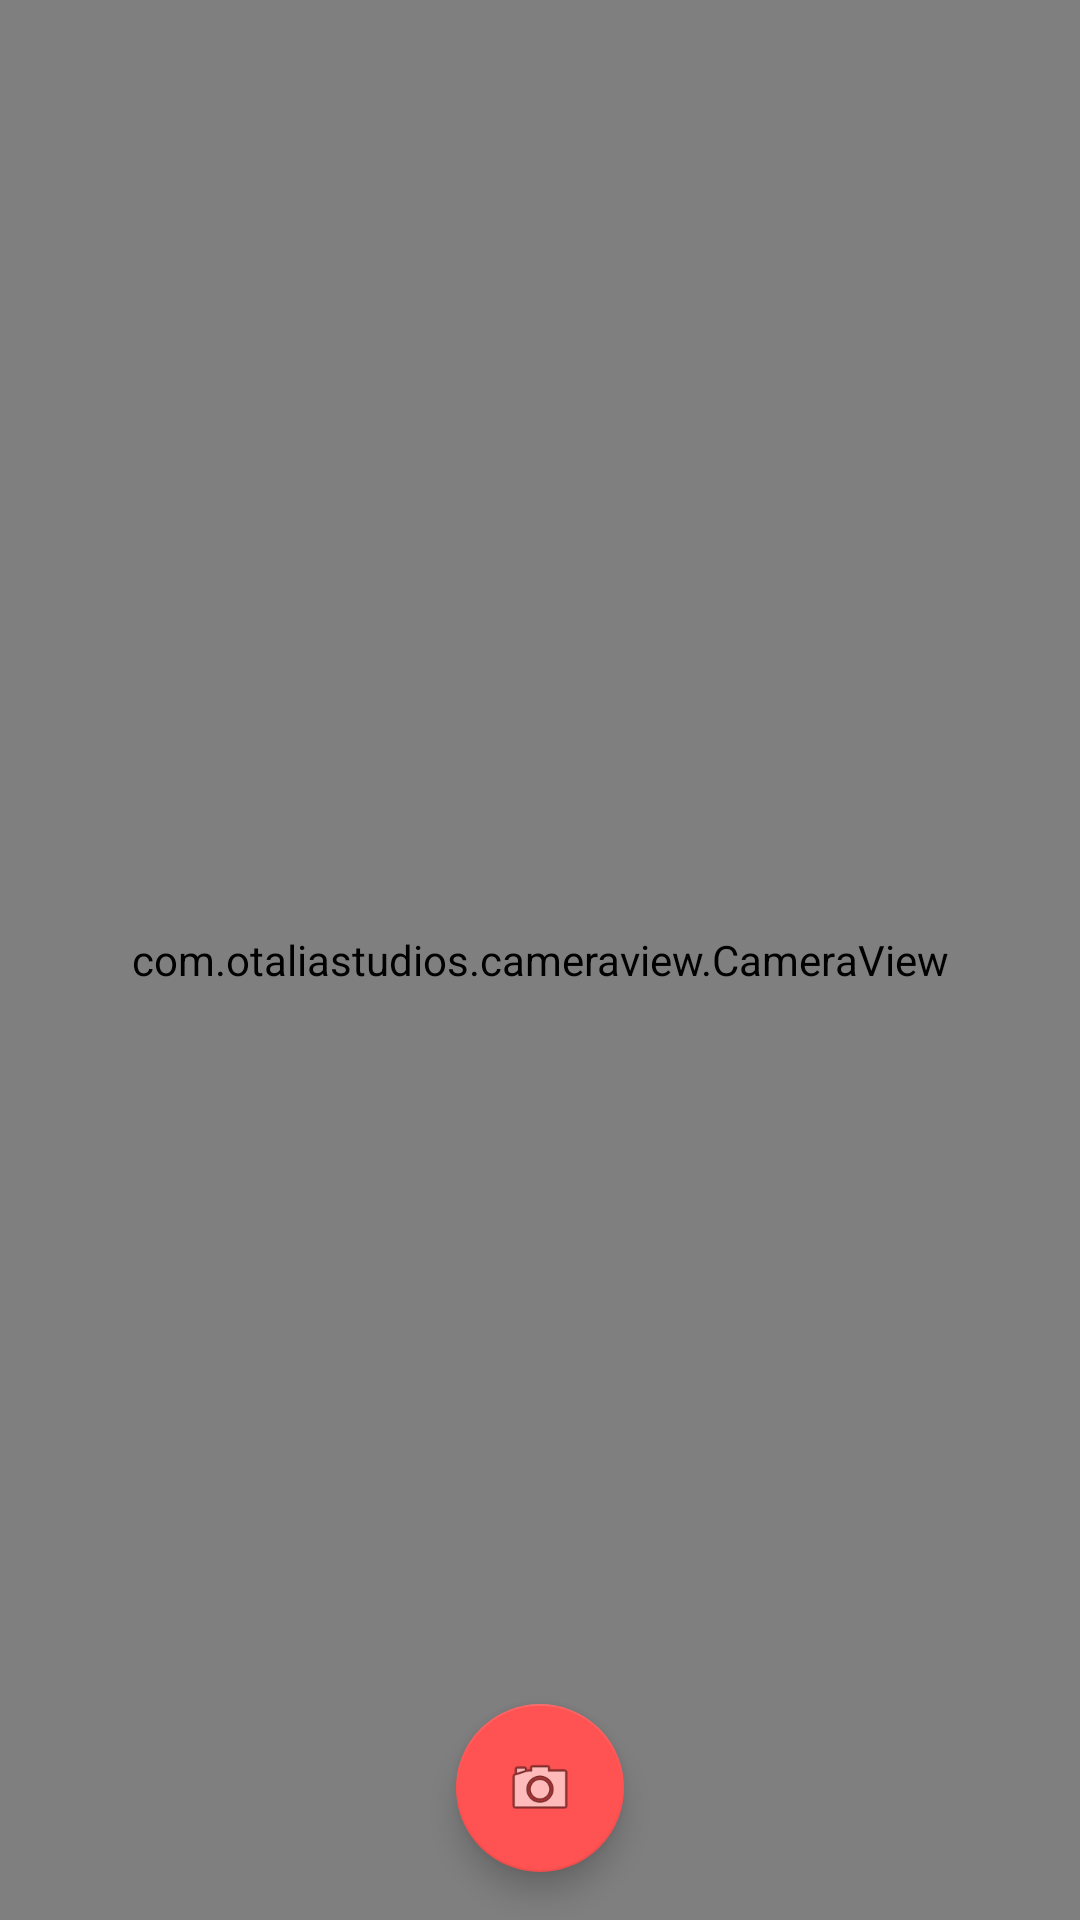

This screen was rendered from an Android layout file. Write that file and the resources it references.
<!-- AndroidManifest.xml: application theme AppTheme -->
<!-- res/layout/activity_image_capture.xml -->
<?xml version="1.0" encoding="utf-8"?>
<android.support.constraint.ConstraintLayout xmlns:android="http://schemas.android.com/apk/res/android"
    xmlns:app="http://schemas.android.com/apk/res-auto"
    xmlns:tools="http://schemas.android.com/tools"
    android:layout_width="match_parent"
    android:layout_height="match_parent"
    tools:context=".ImageCaptureActivity"
    android:fitsSystemWindows="true" >

    <com.otaliastudios.cameraview.CameraView
        android:id="@+id/camera"
        android:layout_width="match_parent"
        android:layout_height="match_parent"
        android:keepScreenOn="true"
        app:layout_constraintBottom_toBottomOf="parent"
        app:layout_constraintEnd_toEndOf="parent"
        app:layout_constraintStart_toStartOf="parent"
        app:layout_constraintTop_toTopOf="parent" />

    <android.support.design.widget.FloatingActionButton
        android:id="@+id/fabCapture"
        android:layout_width="wrap_content"
        android:layout_height="wrap_content"
        android:layout_marginBottom="16dp"
        android:clickable="true"
        app:layout_constraintBottom_toBottomOf="parent"
        app:layout_constraintEnd_toEndOf="parent"
        app:layout_constraintStart_toStartOf="parent"
        app:srcCompat="@android:drawable/ic_menu_camera" />

</android.support.constraint.ConstraintLayout>
<!-- resources referenced by this layout -->
<resources>
  <style name="AppTheme" parent="Theme.AppCompat.Light.DarkActionBar">
          
          <item name="colorPrimary">@color/colorPrimary</item>
          <item name="colorPrimaryDark">@color/colorPrimaryDark</item>
          <item name="colorAccent">@color/colorAccent</item>
          <item name="android:navigationBarColor">@color/colorPrimary</item>
      </style>
  <color name="colorPrimary">#F44336</color>
  <color name="colorPrimaryDark">#D32F2F</color>
  <color name="colorAccent">#FF5252</color>
</resources>
